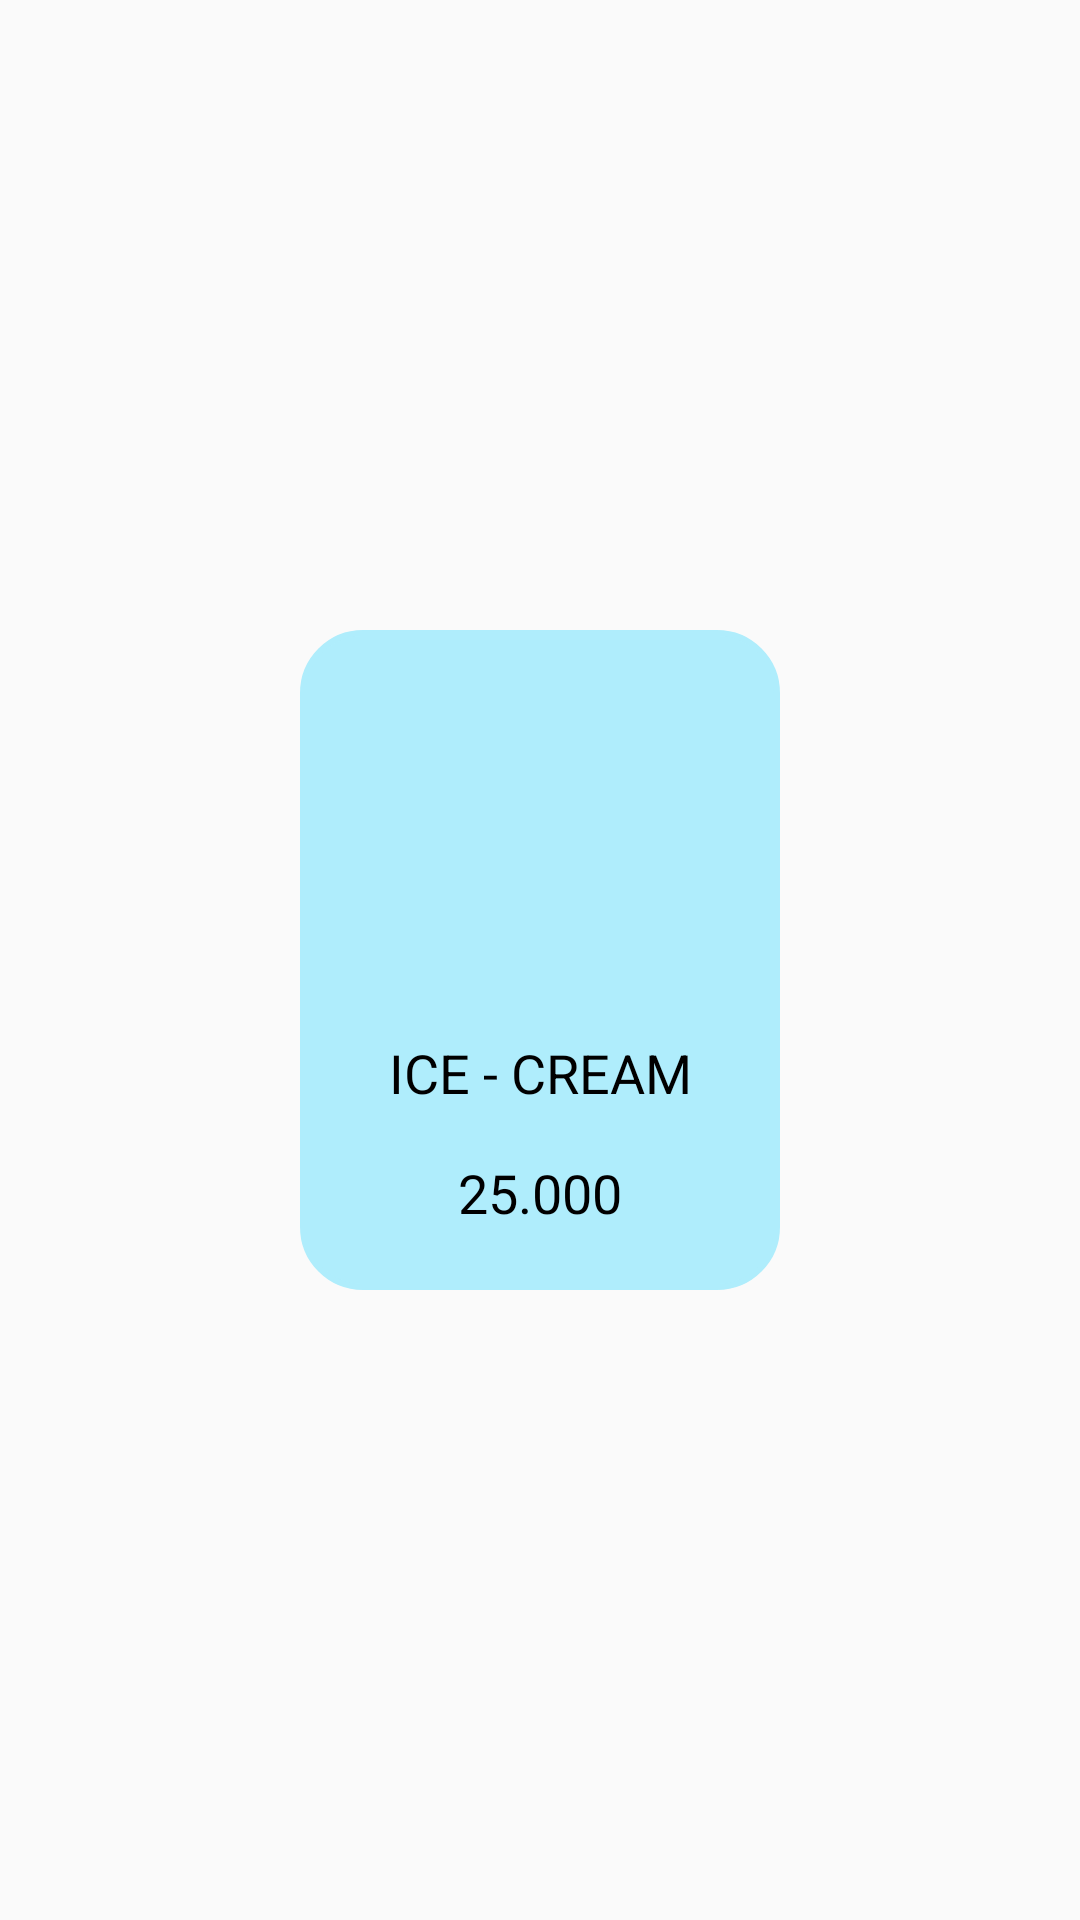

Produce the Android XML layout that renders to this screen, including the resource entries it uses.
<!-- AndroidManifest.xml: application theme AppTheme -->
<!-- res/layout/layout_item_menu.xml -->
<?xml version="1.0" encoding="utf-8"?>
<RelativeLayout xmlns:android="http://schemas.android.com/apk/res/android"
    android:layout_width="match_parent"
    android:layout_height="match_parent">
    <RelativeLayout
        android:padding="10dp"
        android:layout_marginBottom="42dp"
        android:gravity="center"
        android:layout_centerInParent="true"
        android:background="@drawable/boder_menuimg"
        android:layout_width="160dp"
        android:layout_height="220dp">
        <ImageView
            android:scaleType="fitXY"
            android:layout_marginTop="20dp"
            android:layout_centerInParent="true"
            android:id="@+id/img_food"
            android:layout_width="143dp"
            android:layout_height="90dp" />
        <TextView
            android:layout_marginTop="25dp"
            android:id="@+id/txt_namefood"
            android:gravity="center"
            android:layout_below="@id/img_food"
            android:layout_width="match_parent"
            android:layout_height="25dp"
            android:hint="@string/lbl_hint_nameice"
            android:textSize="@dimen/textMenu"
            android:textColorHint="@color/h000000"
            android:textColor="@color/h000000"/>
        <TextView
            android:gravity="center"
            android:id="@+id/txt_money"
            android:layout_below="@id/txt_namefood"
            android:layout_width="match_parent"
            android:layout_height="25dp"
            android:textSize="@dimen/textMenu"
            android:hint="@string/lbl_hint_money"
            android:textColorHint="@color/h000000"
            android:textColor="@color/h000000"
            android:layout_marginTop="15dp"
            android:layout_marginBottom="20dp"/>
    </RelativeLayout>
</RelativeLayout>
<!-- resources referenced by this layout -->
<resources>
  <color name="h000000">#000000</color>
  <dimen name="textMenu">18sp</dimen>
  <!-- drawable boder_menuimg (drawable) -->
  <?xml version="1.0" encoding="utf-8"?>
  <shape xmlns:android="http://schemas.android.com/apk/res/android">
      <stroke android:width="2dp"
          android:color="@color/hAFEDFC" />
      <solid android:color="@color/hAFEDFC" />
      <corners android:radius="20dp"
          />
  </shape>
  <string name="lbl_hint_money">25.000</string>
  <string name="lbl_hint_nameice">ICE - CREAM</string>
  <style name="AppTheme" parent="Theme.AppCompat.Light.NoActionBar">
          
          <item name="colorPrimary">@color/colorPrimary</item>
          <item name="colorPrimaryDark">@color/colorPrimaryDark</item>
          <item name="colorAccent">@color/colorAccent</item>
      </style>
  <color name="hAFEDFC">#AFEDFC</color>
  <color name="colorPrimary">#6200EE</color>
  <color name="colorPrimaryDark">#3700B3</color>
  <color name="colorAccent">#03DAC5</color>
</resources>
